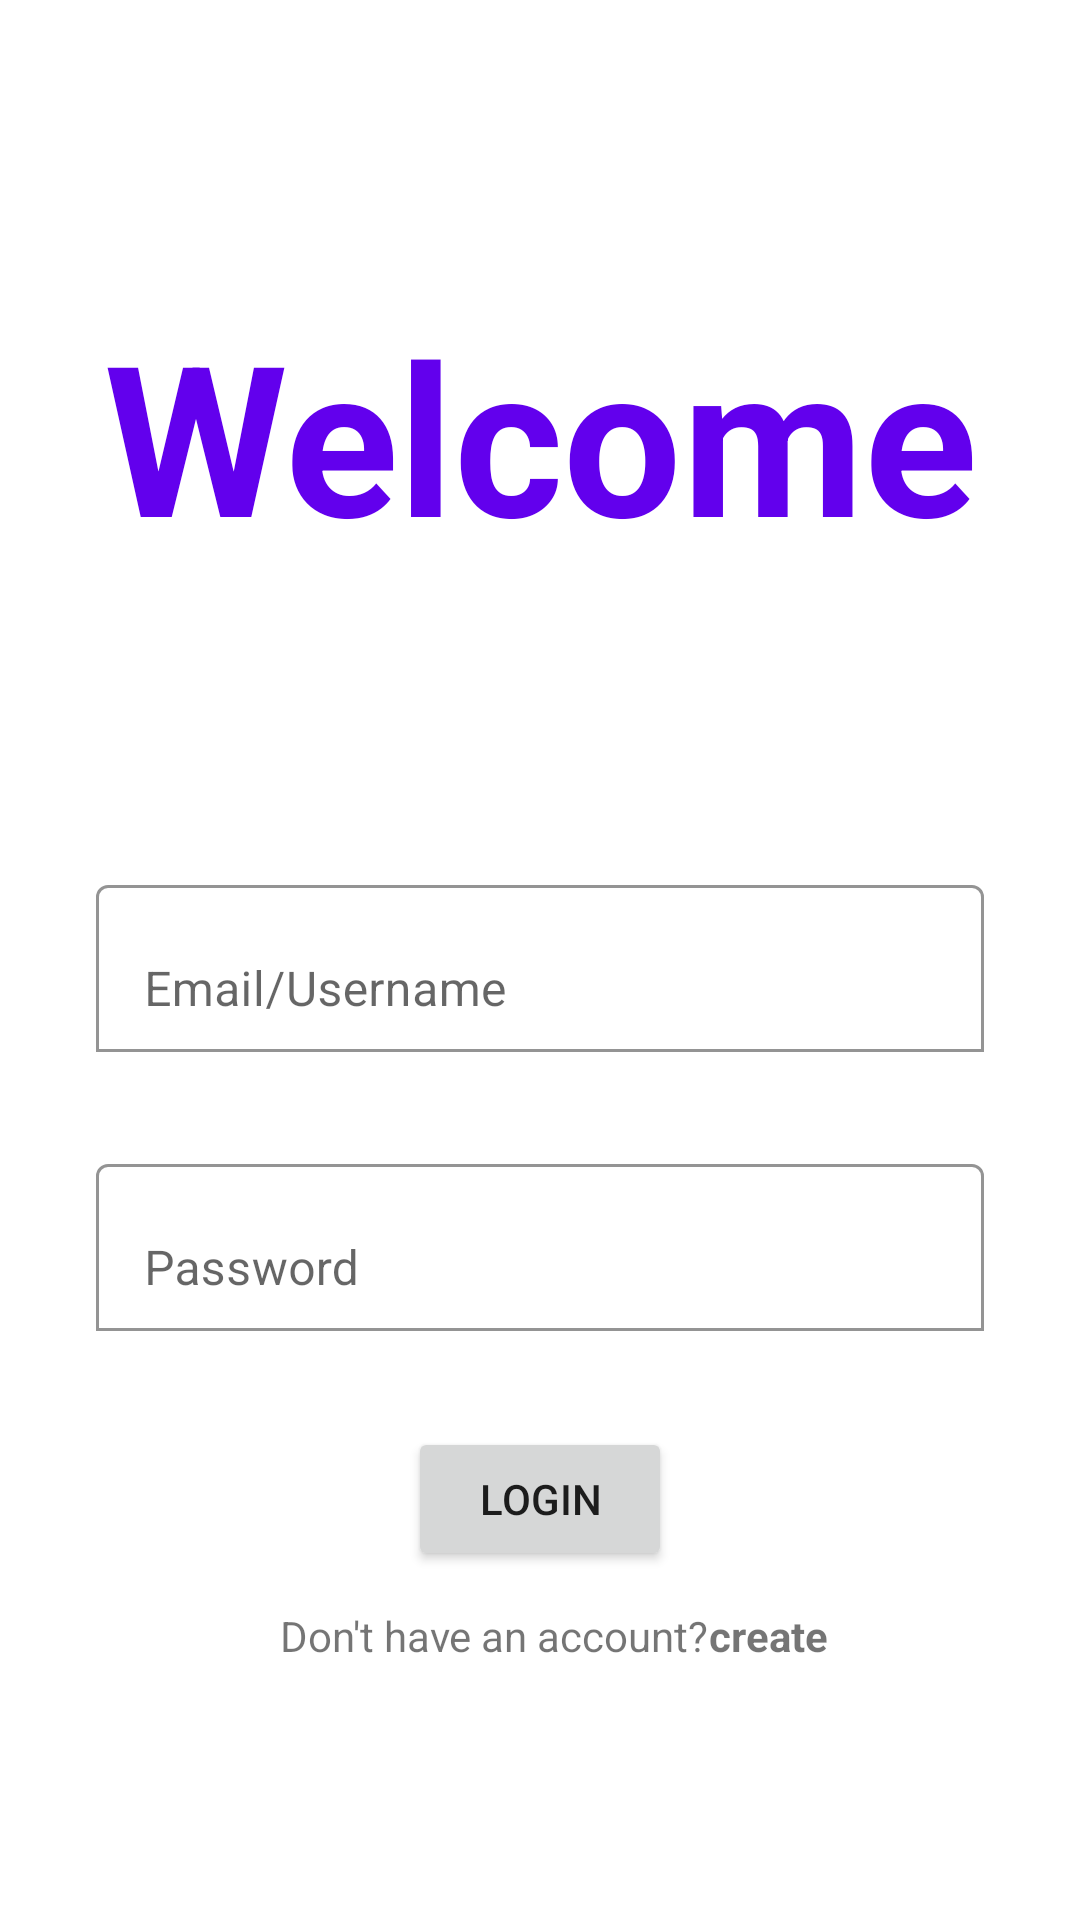

The Android layout XML behind this screen, and the referenced resources:
<!-- AndroidManifest.xml: application theme Theme.Resources -->
<!-- res/layout/activity_login.xml -->
<?xml version="1.0" encoding="utf-8"?>
<androidx.constraintlayout.widget.ConstraintLayout xmlns:android="http://schemas.android.com/apk/res/android"
    xmlns:app="http://schemas.android.com/apk/res-auto"
    xmlns:tools="http://schemas.android.com/tools"
    android:layout_width="match_parent"
    android:layout_height="match_parent"
    tools:context=".Login">

    <TextView
        android:id="@+id/welcomeText"
        android:layout_width="wrap_content"
        android:layout_height="wrap_content"
        android:text="@string/welcome"
        android:textColor="#6200ED"
        android:textSize="70sp"
        android:textStyle="bold"
        app:layout_constraintBottom_toTopOf="@+id/userNameInputLayout"
        app:layout_constraintEnd_toEndOf="parent"
        app:layout_constraintStart_toStartOf="parent"
        app:layout_constraintTop_toTopOf="parent" />

    <com.google.android.material.textfield.TextInputLayout
        android:id="@+id/userNameInputLayout"
        android:layout_width="match_parent"
        android:layout_height="wrap_content"
        android:layout_marginStart="32dp"
        android:layout_marginEnd="32dp"
        android:hint="@string/email_username"
        app:boxBackgroundColor="#00FFFFFF"
        app:boxBackgroundMode="outline"
        app:layout_constraintBottom_toBottomOf="parent"
        app:layout_constraintEnd_toEndOf="parent"
        app:layout_constraintStart_toStartOf="parent"
        app:layout_constraintTop_toTopOf="parent">

        <com.google.android.material.textfield.TextInputEditText
            android:id="@+id/userNameInputText"
            android:layout_width="match_parent"
            android:layout_height="wrap_content" />
    </com.google.android.material.textfield.TextInputLayout>

    <com.google.android.material.textfield.TextInputLayout
        android:id="@+id/passwordInputLayout"
        android:layout_width="match_parent"
        android:layout_height="wrap_content"
        android:layout_marginStart="32dp"
        android:layout_marginTop="32dp"
        android:layout_marginEnd="32dp"
        android:hint="@string/password"
        app:boxBackgroundColor="#00FFFFFF"
        app:boxBackgroundMode="outline"
        app:layout_constraintEnd_toEndOf="parent"
        app:layout_constraintStart_toStartOf="parent"
        app:layout_constraintTop_toBottomOf="@+id/userNameInputLayout">

        <com.google.android.material.textfield.TextInputEditText
            android:id="@+id/passwordInputText"
            android:layout_width="match_parent"
            android:layout_height="wrap_content" />
    </com.google.android.material.textfield.TextInputLayout>

    <Button
        android:id="@+id/loginButton"
        android:layout_width="wrap_content"
        android:layout_height="wrap_content"
        android:layout_marginTop="32dp"
        android:text="@string/Login"
        app:layout_constraintEnd_toEndOf="parent"
        app:layout_constraintStart_toStartOf="parent"
        app:layout_constraintTop_toBottomOf="@+id/passwordInputLayout" />

    <TextView
        android:id="@+id/registerText"
        android:layout_width="wrap_content"
        android:layout_height="wrap_content"
        android:text="@string/don_t_have_an_account"
        android:layout_marginTop="12dp"
        app:layout_constraintEnd_toEndOf="parent"
        app:layout_constraintHorizontal_bias="0.43"
        app:layout_constraintStart_toStartOf="parent"
        app:layout_constraintTop_toBottomOf="@+id/loginButton" />

    <TextView
        android:id="@+id/registerClick"
        android:layout_width="wrap_content"
        android:layout_height="wrap_content"
        android:text="@string/Create"
        android:textStyle="bold"
        android:layout_marginTop="12dp"
        app:layout_constraintStart_toEndOf="@id/registerText"
        app:layout_constraintTop_toBottomOf="@+id/loginButton" />


</androidx.constraintlayout.widget.ConstraintLayout>
<!-- resources referenced by this layout -->
<resources>
  <string name="Create">create</string>
  <string name="Login">Login</string>
  <string name="don_t_have_an_account">Don\'t have an account?</string>
  <string name="email_username">Email/Username</string>
  <string name="password">Password</string>
  <string name="welcome">Welcome</string>
  <style name="Theme.Resources" parent="Theme.MaterialComponents.DayNight.NoActionBar">
          
          <item name="colorPrimary">@color/purple_500</item>
          <item name="colorPrimaryVariant">@color/purple_700</item>
          <item name="colorOnPrimary">@color/white</item>
          
          <item name="colorSecondary">@color/teal_200</item>
          <item name="colorSecondaryVariant">@color/teal_700</item>
          <item name="colorOnSecondary">@color/black</item>
          
          <item name="android:statusBarColor">?attr/colorPrimaryVariant</item>
          
      </style>
  <!-- not gathered from this repository: default colours our renderer supplied (Android Studio template values) -->
  <color name="purple_500">#FF6200EE</color>
  <color name="purple_700">#FF3700B3</color>
  <color name="teal_200">#FF03DAC5</color>
  <color name="teal_700">#FF018786</color>
  <color name="black">#FF000000</color>
  <color name="white">#FFFFFFFF</color>
</resources>
